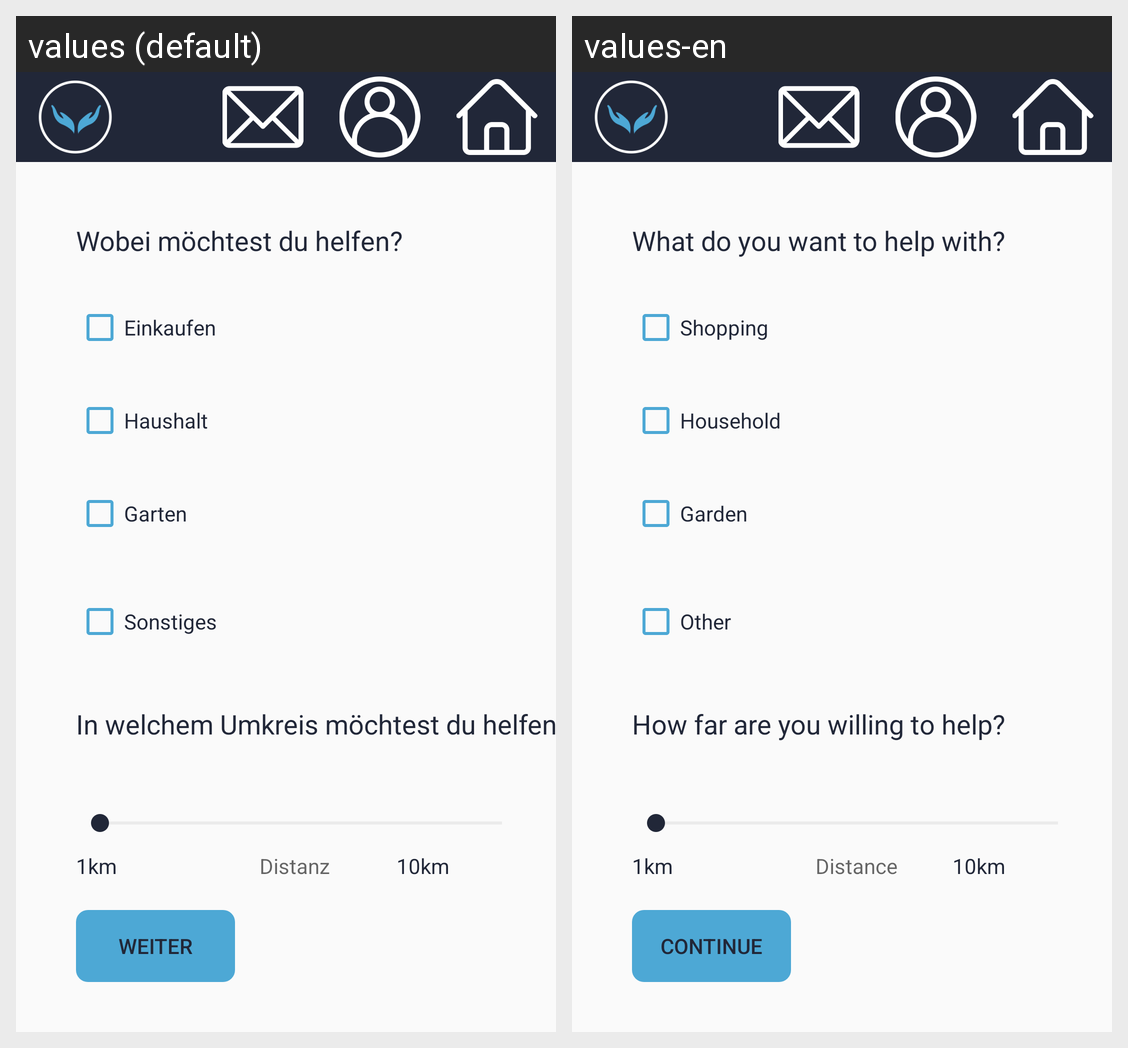

Strings drawn on this Android screen and how each of the app's shown locales translates them:
Android screen res/layout/activity_want_to_help.xml rendered under 2 locales, left to right: values (default), values-en. Device: Nexus 5 (rendered at 1080×1920; each locale shown at half size, 540×960, under a caption strip naming it); theme AppTheme.
Strings drawn on this screen, with the default value and each locale's value (text and hints the layout hard-codes, and strings that could not be matched under every locale, appear in the picture but are not listed):

next
  values: Weiter
  values-en: Continue

category_0
  values: Einkaufen
  values-en: Shopping

category_1
  values: Haushalt
  values-en: Household

category_2
  values: Garten
  values-en: Garden

category_3
  values: Sonstiges
  values-en: Other

want_to_help_q1
  values: Wobei möchtest du helfen?
  values-en: What do you want to help with?

want_to_help_q2
  values: In welchem Umkreis möchtest du helfen?
  values-en: How far are you willing to help?

min_dist
  values: 1km
  values-en: 1km

max_dist
  values: 10km
  values-en: 10km

dist
  values: Distanz
  values-en: Distance
